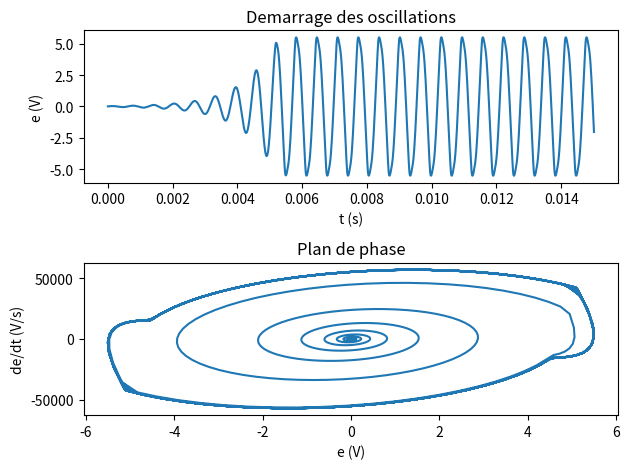

Write the Python code that produced this figure. (Note: this script raises an exception after producing the figure.)
# -*- coding: utf-8 -*-

import os

""" 
[redacted]
illustrer l'amplification des oscillations pour un oscillateur à pont de Wien.
"""

from math import *              # Outils mathématiques
import numpy as np              # Outils numériques
import matplotlib.pyplot as plt  # Outils graphiques

R = 1e3                           # Resistance du Pont de Wien
C = 100e-9                        # Capacite du Pont de Wien
K = 3.2                           # Gain de l'etage d'amplification
tfin = 15e-3                      # instant final de la simulation
dt = 0.01e-3                      # pas
vsat = 15                         # tension de saturation de l'AO

# Conditions Initiales
t = [0.0]
e = [0.01]   # entree de l'etage d'amplitication ; 0.01 simule le bruit
s = [0.0]    # sortie de l'etage d'amplification / entree du Pont de Wien
ds = [0.0]   # derivee de s
de = [0.01]  # derivee de e ; 0.01 simule le bruit en entree

# Resolution de l'equa-diff + Prise en compte de la saturation de l'AO
while t[-1] < tfin:
    de.append((1 / (R * C) * ds[-1] - 3 / (R * C) *
               de[-1] - e[-1] / (R * R * C * C)) * dt + de[-1])
    e.append(de[-1] * dt + e[-1])
    if e[-1] < -vsat / K:
        s.append(-vsat)
    elif e[-1] > vsat / K:
        s.append(vsat)
    else:
        s.append(K * e[-1])
    ds.append((s[-1] - s[-2]) / dt)
    t.append(t[-1] + dt)

# Traces des courbes
plt.subplot(2, 1, 1)   # Sous-figure 1: évolution temporelle
plt.plot(t, e)
plt.xlabel("t (s)")
plt.ylabel("e (V)")
plt.title("Demarrage des oscillations")
plt.subplot(2, 1, 2)   # Sous-figure 2: Portrait de phase
plt.plot(e, de)
plt.xlabel("e (V)")
plt.ylabel("de/dt (V/s)")
plt.title("Plan de phase")
plt.tight_layout()   # Pour ajuster les espaces autour des sous-figures
plt.savefig('PNG/PSI_pont_de_wien.png')

os.system("pause")
